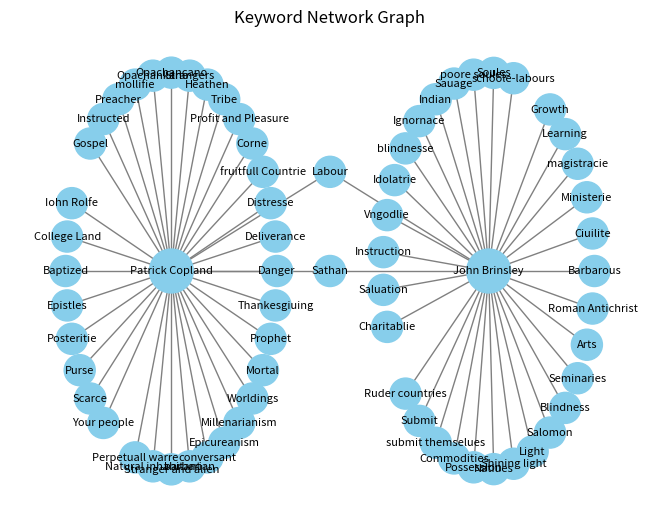

Python code for this plot:
# Attempting to use NetworkX to showcase keyword relations. It does not work well. Do not use before the "In-progress" below is deleted:

# In-progress

# Author: Jerry Zou

import networkx as nx
import matplotlib.pyplot as plt
import numpy as np

#keywords used for testing purposes
categories = {
    "Patrick Copland": ["Danger", "Deliverance", "Distresse", "fruitfull Countrie", "Corne", "Profit and Pleasure", "Tribe", "Heathen", "Strangers", "Opachancano", "Opachankano", "mollifie", "Preacher", "Instructed", "Gospel", "Sathan", "Iohn Rolfe", "College Land", "Baptized", "Epistles", "Posteritie", "Purse", "Scarce", "Your people", "Labour", "Perpetuall warre", "Natural inhabitant", "Stranger and alien", "barbarian", "conversant", "Epicureanism", "Millenarianism", "Worldings", "Mortal", "Prophet", "Thankesgiuing"
    ],
    "John Brinsley": ["Barbarous", "Ciuilite", "Ministerie", "magistracie", "Learning", "Growth", "Labour", "schoole-labours", "Soules", "poore soules", "Sauage", "Indian", "Ignornace", "blindnesse", "Idolatrie", "Vngodlie", "Instruction", "Saluation", "Charitablie", "Sathan", "Ruder countries", "Submit", "submit themselues", "Commodities", "Possession", "Natiues", "Shining light", "Light", "Salomon", "Blindness", "Seminaries", "Arts", "Roman Antichrist"
    ]
}

G = nx.Graph()
keyword_categories = {}
for category, keywords in categories.items():
    G.add_node(category, size=1000)
    for keyword in keywords:
        G.add_node(keyword, size=500)
        G.add_edge(category, keyword)
        if keyword not in keyword_categories:
            keyword_categories[keyword] = []
        keyword_categories[keyword].append(category)

pos = {
    "Patrick Copland": (-1.5, 0),
    "John Brinsley": (1.5, 0)
}
def circular_positions(center, num_nodes, radius):
    angle_step = 2 * np.pi / num_nodes
    return {
        f"node_{i}": (
            center[0] + radius * np.cos(i * angle_step),
            center[1] + radius * np.sin(i * angle_step)
        )
        for i in range(num_nodes)
    }
radius = 1  # Distance from category to keywords
for category, keywords in categories.items():
    category_pos = pos[category]
    keyword_positions = circular_positions(category_pos, len(keywords), radius)
    for i, keyword in enumerate(keywords):
        if keyword not in pos:
            pos[keyword] = keyword_positions[f"node_{i}"]
            
vertical_offset = 0.5 
shared_keyword_y = {}

for keyword, categories in keyword_categories.items():
    if len(categories) > 1:
        avg_x = np.mean([pos[cat][0] for cat in categories])
        avg_y = np.mean([pos[cat][1] for cat in categories])
        if avg_x not in shared_keyword_y:
            shared_keyword_y[avg_x] = avg_y
        else:
            shared_keyword_y[avg_x] += vertical_offset
        pos[keyword] = (avg_x, shared_keyword_y[avg_x])

sizes = [nx.get_node_attributes(G, 'size').get(node, 100) for node in G.nodes()]
nx.draw(G, pos, with_labels=True, node_size=sizes, font_size=8, node_color='skyblue', edge_color='gray')
plt.title("Keyword Network Graph")
plt.show()
